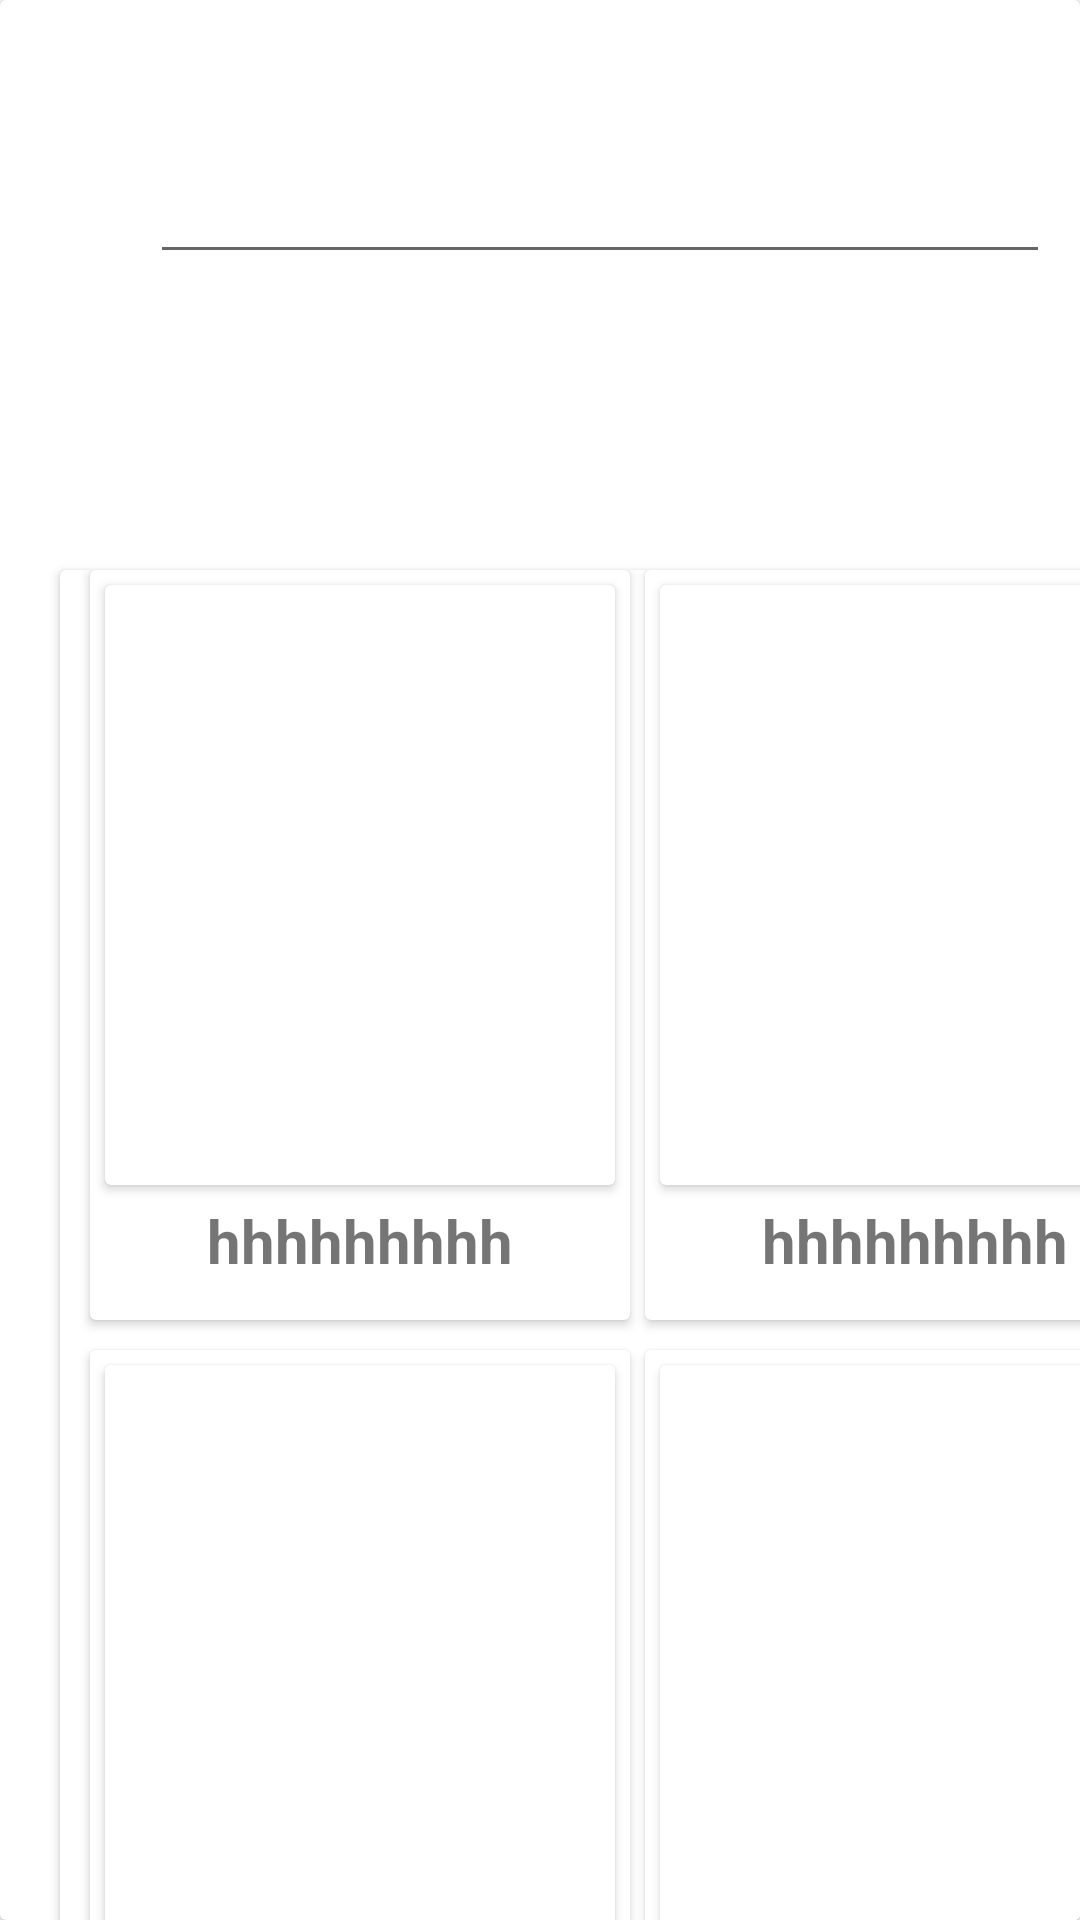

Produce the Android XML layout that renders to this screen, including the resource entries it uses.
<!-- AndroidManifest.xml: application theme Theme.Myproject -->
<!-- res/layout/game2.xml -->
<?xml version="1.0" encoding="utf-8"?>
<LinearLayout xmlns:android="http://schemas.android.com/apk/res/android"
    android:layout_width="match_parent"
    android:layout_height="match_parent">
<androidx.cardview.widget.CardView
    android:layout_width="match_parent"
    android:layout_height="match_parent">
<EditText
    android:layout_width="300dp"
    android:layout_height="wrap_content"
    android:layout_marginTop="50dp"
    android:layout_marginLeft="50dp"
    >
</EditText>
    <androidx.cardview.widget.CardView
        android:cardElevation="10dp"
        android:cardPreventCornerOverlap="false"
        android:layout_width="370dp"
        android:layout_height="500dp"
        android:layout_marginLeft="20dp"
        android:layout_marginTop="190dp"
        android:clipChildren="false"
        android:clipToPadding="false"
        android:divider="@android:color/transparent"
        android:dividerHeight="0.0px"
        android:elevation="8dp"

        >
        <androidx.cardview.widget.CardView
            android:layout_width="180dp"
            android:layout_height="250dp"
            android:layout_marginLeft="10dp"
            >
            <androidx.cardview.widget.CardView
                android:layout_width="170dp"
                android:layout_height="200dp"
                android:cardCornerRadius="8dp"
                android:layout_margin="5dp"
                android:elevation="10dp">
        <ImageView
            android:layout_width="170dp"
            android:layout_height="200dp"
            android:layout_marginLeft="10dp"
            android:layout_marginTop="10dp"
            android:scaleType="center"
            android:src="@drawable/photo1">

        </ImageView>
            </androidx.cardview.widget.CardView>
        <TextView
            android:layout_width="match_parent"
            android:layout_height="30dp"
            android:layout_marginTop="210dp"
            android:textAlignment="center"
            android:textStyle="bold"
            android:textSize="20dp"
            android:text="hhhhhhhhh">

        </TextView></androidx.cardview.widget.CardView>
        <androidx.cardview.widget.CardView
            android:layout_width="180dp"
            android:layout_height="250dp"
            android:layout_marginLeft="195dp"
            >
            <androidx.cardview.widget.CardView
                android:layout_width="170dp"
                android:layout_height="200dp"
                android:cardCornerRadius="8dp"
                android:layout_margin="5dp"
                android:elevation="10dp">
        <ImageView
            android:layout_width="170dp"
            android:layout_height="200dp"
            android:layout_marginTop="10dp"
            android:scaleType="center"
            android:src="@drawable/photo1">

        </ImageView>
            </androidx.cardview.widget.CardView>

        <TextView
            android:layout_width="match_parent"
            android:layout_height="30dp"
            android:layout_marginTop="210dp"
            android:textAlignment="center"
            android:textStyle="bold"
            android:textSize="20dp"
            android:text="hhhhhhhhh">

        </TextView>
        </androidx.cardview.widget.CardView>
        <androidx.cardview.widget.CardView
            android:layout_width="180dp"
            android:layout_height="250dp"
            android:layout_marginLeft="10dp"
            android:layout_marginTop="260dp"

           >
            <androidx.cardview.widget.CardView
                android:layout_width="170dp"
                android:layout_height="200dp"
                android:cardCornerRadius="8dp"
                android:layout_margin="5dp"
                android:elevation="10dp">
        <ImageView
            android:layout_width="170dp"
            android:layout_height="200dp"
            android:layout_marginLeft="10dp"
            android:scaleType="center"
            android:src="@drawable/photo1">

        </ImageView>
            </androidx.cardview.widget.CardView>
            <TextView
                android:layout_width="match_parent"
                android:layout_height="30dp"
                android:layout_marginTop="210dp"
                android:textAlignment="center"
                android:textStyle="bold"
                android:textSize="20dp"
                android:text="hhhhhhhhh">

            </TextView>
    </androidx.cardview.widget.CardView>
        <androidx.cardview.widget.CardView
            android:layout_width="180dp"
            android:layout_height="250dp"
            android:layout_marginLeft="195dp"
            android:layout_marginTop="260dp"
            >
            <androidx.cardview.widget.CardView
                android:layout_width="170dp"
                android:layout_height="200dp"
                android:cardCornerRadius="8dp"
                android:layout_margin="5dp"
                android:elevation="10dp">
        <ImageView
            android:layout_width="170dp"
            android:layout_height="200dp"
            android:scaleType="center"

            android:src="@drawable/photo1">

        </ImageView>
            </androidx.cardview.widget.CardView>
            <TextView
                android:layout_width="match_parent"
                android:layout_height="30dp"
                android:layout_marginTop="210dp"
                android:textAlignment="center"
                android:textStyle="bold"
                android:textSize="20dp"
                android:text="hhhhhhhhh">

            </TextView>
        </androidx.cardview.widget.CardView>

    </androidx.cardview.widget.CardView>
</androidx.cardview.widget.CardView>

</LinearLayout>
<!-- resources referenced by this layout -->
<resources>
  <style name="Theme.Myproject" parent="Theme.MaterialComponents.DayNight.DarkActionBar">
          
          <item name="colorPrimary">@color/purple_500</item>
          <item name="colorPrimaryVariant">@color/purple_700</item>
          <item name="colorOnPrimary">@color/white</item>
          
          <item name="colorSecondary">@color/teal_200</item>
          <item name="colorSecondaryVariant">@color/teal_700</item>
          <item name="colorOnSecondary">@color/black</item>
          
          <item name="android:statusBarColor">?attr/colorPrimaryVariant</item>
          
      </style>
  <!-- not gathered from this repository: default colours our renderer supplied (Android Studio template values) -->
  <color name="purple_500">#FF6200EE</color>
  <color name="purple_700">#FF3700B3</color>
  <color name="teal_200">#FF03DAC5</color>
  <color name="teal_700">#FF018786</color>
  <color name="black">#FF000000</color>
  <color name="white">#FFFFFFFF</color>
</resources>
